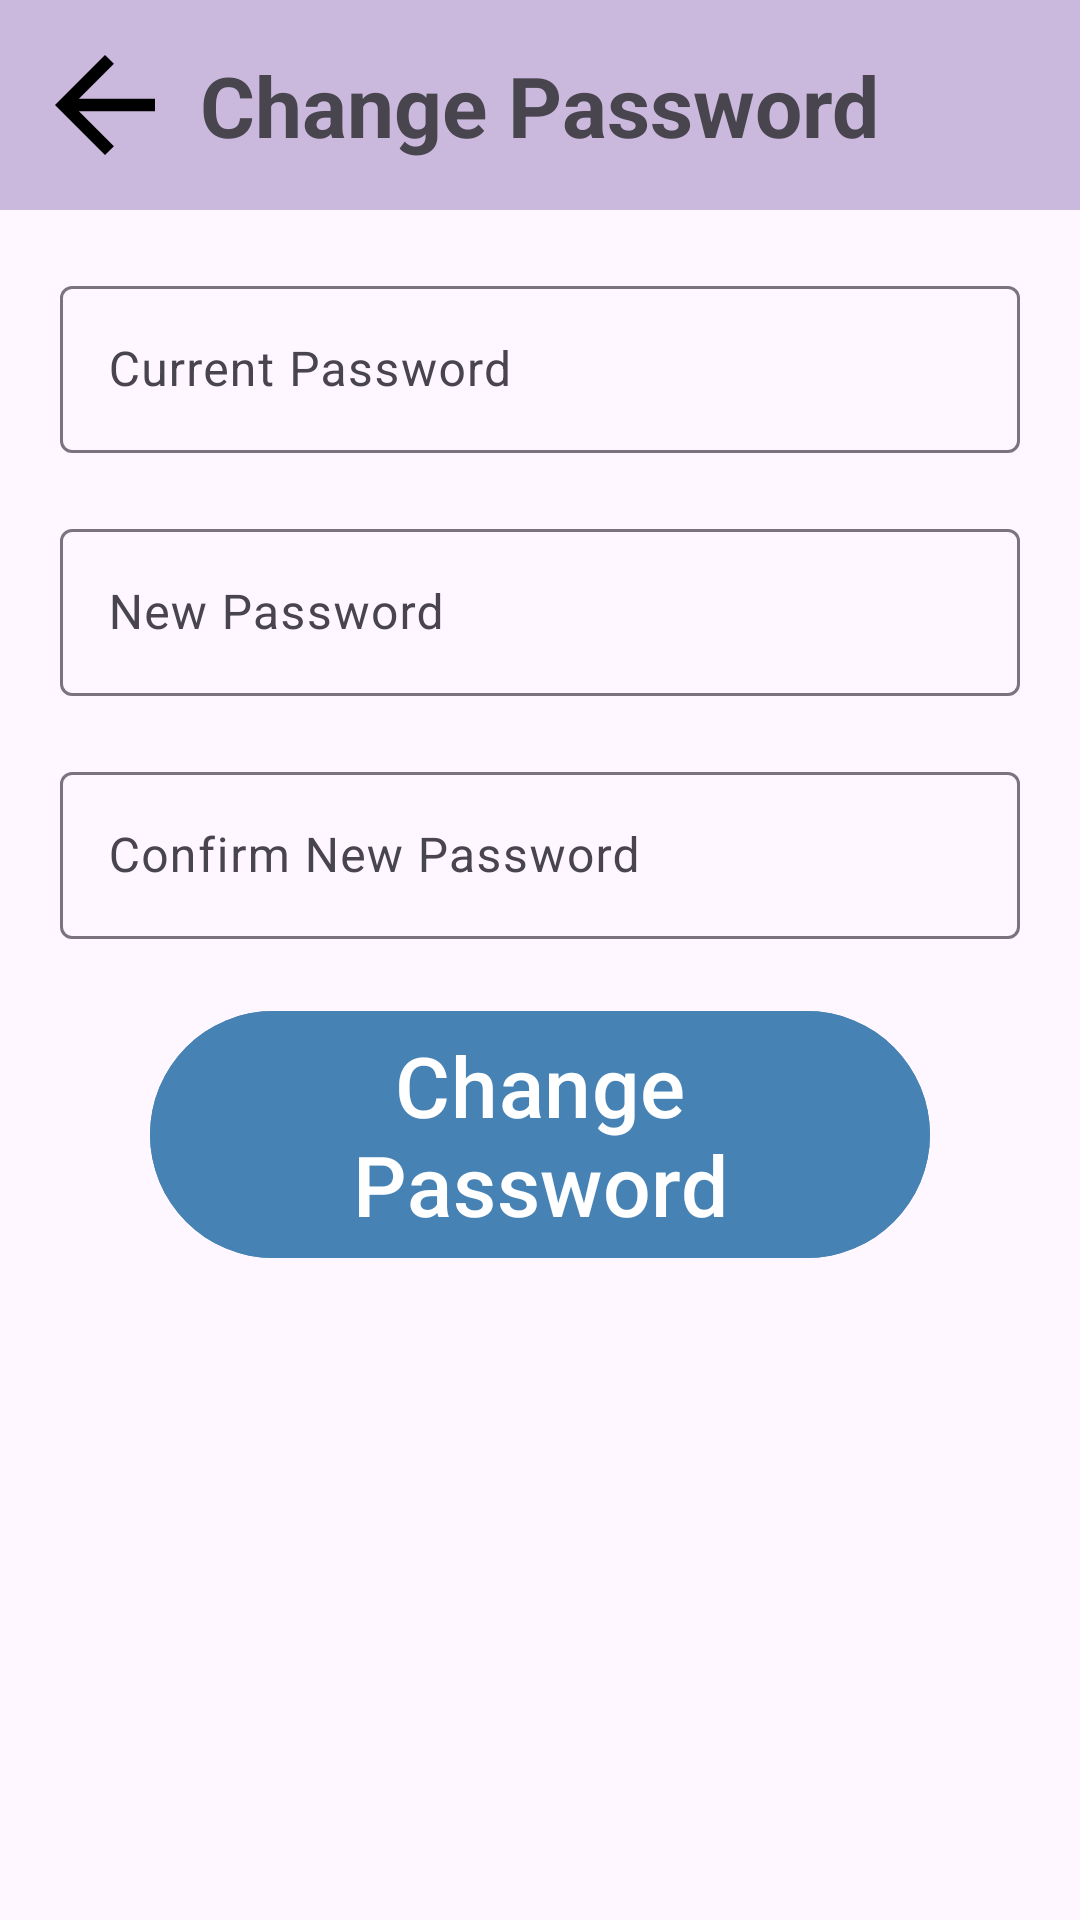

Layout XML and referenced resources for this Android screen:
<!-- AndroidManifest.xml: application theme Theme.ClothesShopApp -->
<!-- res/layout/activity_change_password.xml -->
<?xml version="1.0" encoding="utf-8"?>
<androidx.constraintlayout.widget.ConstraintLayout xmlns:android="http://schemas.android.com/apk/res/android"
    xmlns:app="http://schemas.android.com/apk/res-auto"
    xmlns:tools="http://schemas.android.com/tools"
    android:id="@+id/main"
    android:layout_width="match_parent"
    android:layout_height="match_parent"
    tools:context=".Activity.User.ChangePasswordActivity">
    <RelativeLayout
        android:layout_width="match_parent"
        android:layout_height="wrap_content"
        android:id="@+id/changePass"
        android:background="@color/medium_lavender"
        app:layout_constraintEnd_toEndOf="parent"
        app:layout_constraintStart_toStartOf="parent"
        app:layout_constraintTop_toTopOf="parent">
        <ImageView
            android:layout_width="50dp"
            android:layout_height="50dp"
            android:id="@+id/back"
            android:background="@color/medium_lavender"
            android:src="@drawable/ic_back"
            android:layout_margin="10dp"
            tools:ignore="ContentDescription,RtlHardcoded" />
        <com.google.android.material.textview.MaterialTextView
            android:layout_width="wrap_content"
            android:layout_height="wrap_content"
            android:id="@+id/tvChangePass"
            android:text="Change Password"
            android:textSize="28sp"
            android:textStyle="bold"
            android:layout_centerInParent="true"
            tools:ignore="HardcodedText" />
    </RelativeLayout>
    <com.google.android.material.textfield.TextInputLayout
        android:layout_width="0dp"
        android:layout_height="wrap_content"
        android:id="@+id/layoutInputCurrentPassword"
        android:layout_marginTop="20dp"
        app:layout_constraintEnd_toEndOf="parent"
        app:layout_constraintStart_toStartOf="parent"
        app:layout_constraintTop_toBottomOf="@id/changePass">
        <com.google.android.material.textfield.TextInputEditText
            android:layout_width="match_parent"
            android:layout_height="wrap_content"
            android:id="@+id/edtCurrentPassword"
            android:layout_marginRight="20dp"
            android:layout_marginLeft="20dp"
            android:hint="Current Password"
            android:inputType="textPassword"
            tools:ignore="HardcodedText" />
    </com.google.android.material.textfield.TextInputLayout>
    <com.google.android.material.textfield.TextInputLayout
        android:layout_width="0dp"
        android:layout_height="wrap_content"
        android:id="@+id/layoutInputNewPassword"
        android:layout_marginTop="20dp"
        app:layout_constraintEnd_toEndOf="parent"
        app:layout_constraintStart_toStartOf="parent"
        app:layout_constraintTop_toBottomOf="@id/layoutInputCurrentPassword">
        <com.google.android.material.textfield.TextInputEditText
            android:layout_width="match_parent"
            android:layout_height="wrap_content"
            android:id="@+id/edtNewPassword"
            android:layout_marginRight="20dp"
            android:layout_marginLeft="20dp"
            android:hint="New Password"
            android:inputType="textPassword"
            tools:ignore="HardcodedText" />
    </com.google.android.material.textfield.TextInputLayout>
    <com.google.android.material.textfield.TextInputLayout
        android:layout_width="0dp"
        android:layout_height="wrap_content"
        android:id="@+id/layoutInputConfirmNewPassword"
        android:layout_marginTop="20dp"
        app:layout_constraintEnd_toEndOf="parent"
        app:layout_constraintStart_toStartOf="parent"
        app:layout_constraintTop_toBottomOf="@id/layoutInputNewPassword">
        <com.google.android.material.textfield.TextInputEditText
            android:layout_width="match_parent"
            android:layout_height="wrap_content"
            android:id="@+id/edtConfirmNewPassword"
            android:layout_marginRight="20dp"
            android:layout_marginLeft="20dp"
            android:hint="Confirm New Password"
            android:inputType="textPassword"
            tools:ignore="HardcodedText"/>
    </com.google.android.material.textfield.TextInputLayout>
    <com.google.android.material.button.MaterialButton
        android:layout_width="0dp"
        android:layout_height="wrap_content"
        android:id="@+id/btnChangePass"
        android:text="Change Password"
        android:textSize="28sp"
        android:backgroundTint="@color/mediumBlue"
        app:layout_constraintEnd_toEndOf="parent"
        app:layout_constraintStart_toStartOf="parent"
        app:layout_constraintTop_toBottomOf="@id/layoutInputConfirmNewPassword"
        android:layout_marginTop="20dp"
        android:layout_marginLeft="50dp"
        android:layout_marginRight="50dp"
        tools:ignore="HardcodedText" />
</androidx.constraintlayout.widget.ConstraintLayout>
<!-- resources referenced by this layout -->
<resources>
  <color name="mediumBlue">#4682B4</color>
  <color name="medium_lavender">#CAB9DC</color>
  <!-- drawable ic_back (drawable) -->
  <vector
      xmlns:android="http://schemas.android.com/apk/res/android"
      android:autoMirrored="true"
      android:height="50dp"
      android:tint="#000000"
      android:viewportHeight="960"
      android:viewportWidth="960"
      android:width="50dp">
      <path
          android:fillColor="@android:color/white"
          android:pathData="M313,520L537,744L480,800L160,480L480,160L537,216L313,440L800,440L800,520L313,520Z"/>
  </vector>
  <style name="Theme.ClothesShopApp" parent="Base.Theme.ClothesShopApp" />
  <style name="Base.Theme.ClothesShopApp" parent="Theme.Material3.DayNight.NoActionBar">
          
          
      </style>
</resources>
